3-way image classification set "Chemovista_Dataset" from GitHub (Kavish-7/ReactX-AI); label vocabulary: HDPE plastic, PET plastic, PVC plastic.

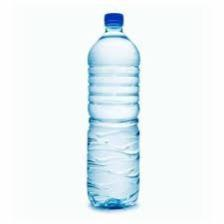
Label: PET plastic

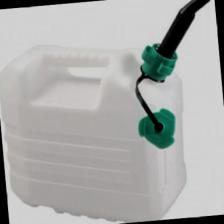
Label: HDPE plastic

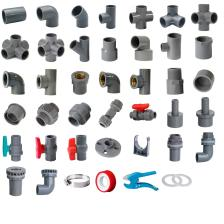
Label: PVC plastic

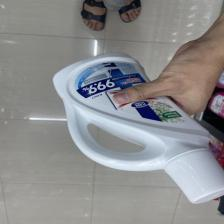
Label: HDPE plastic

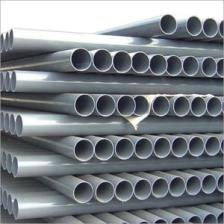
Label: PVC plastic
